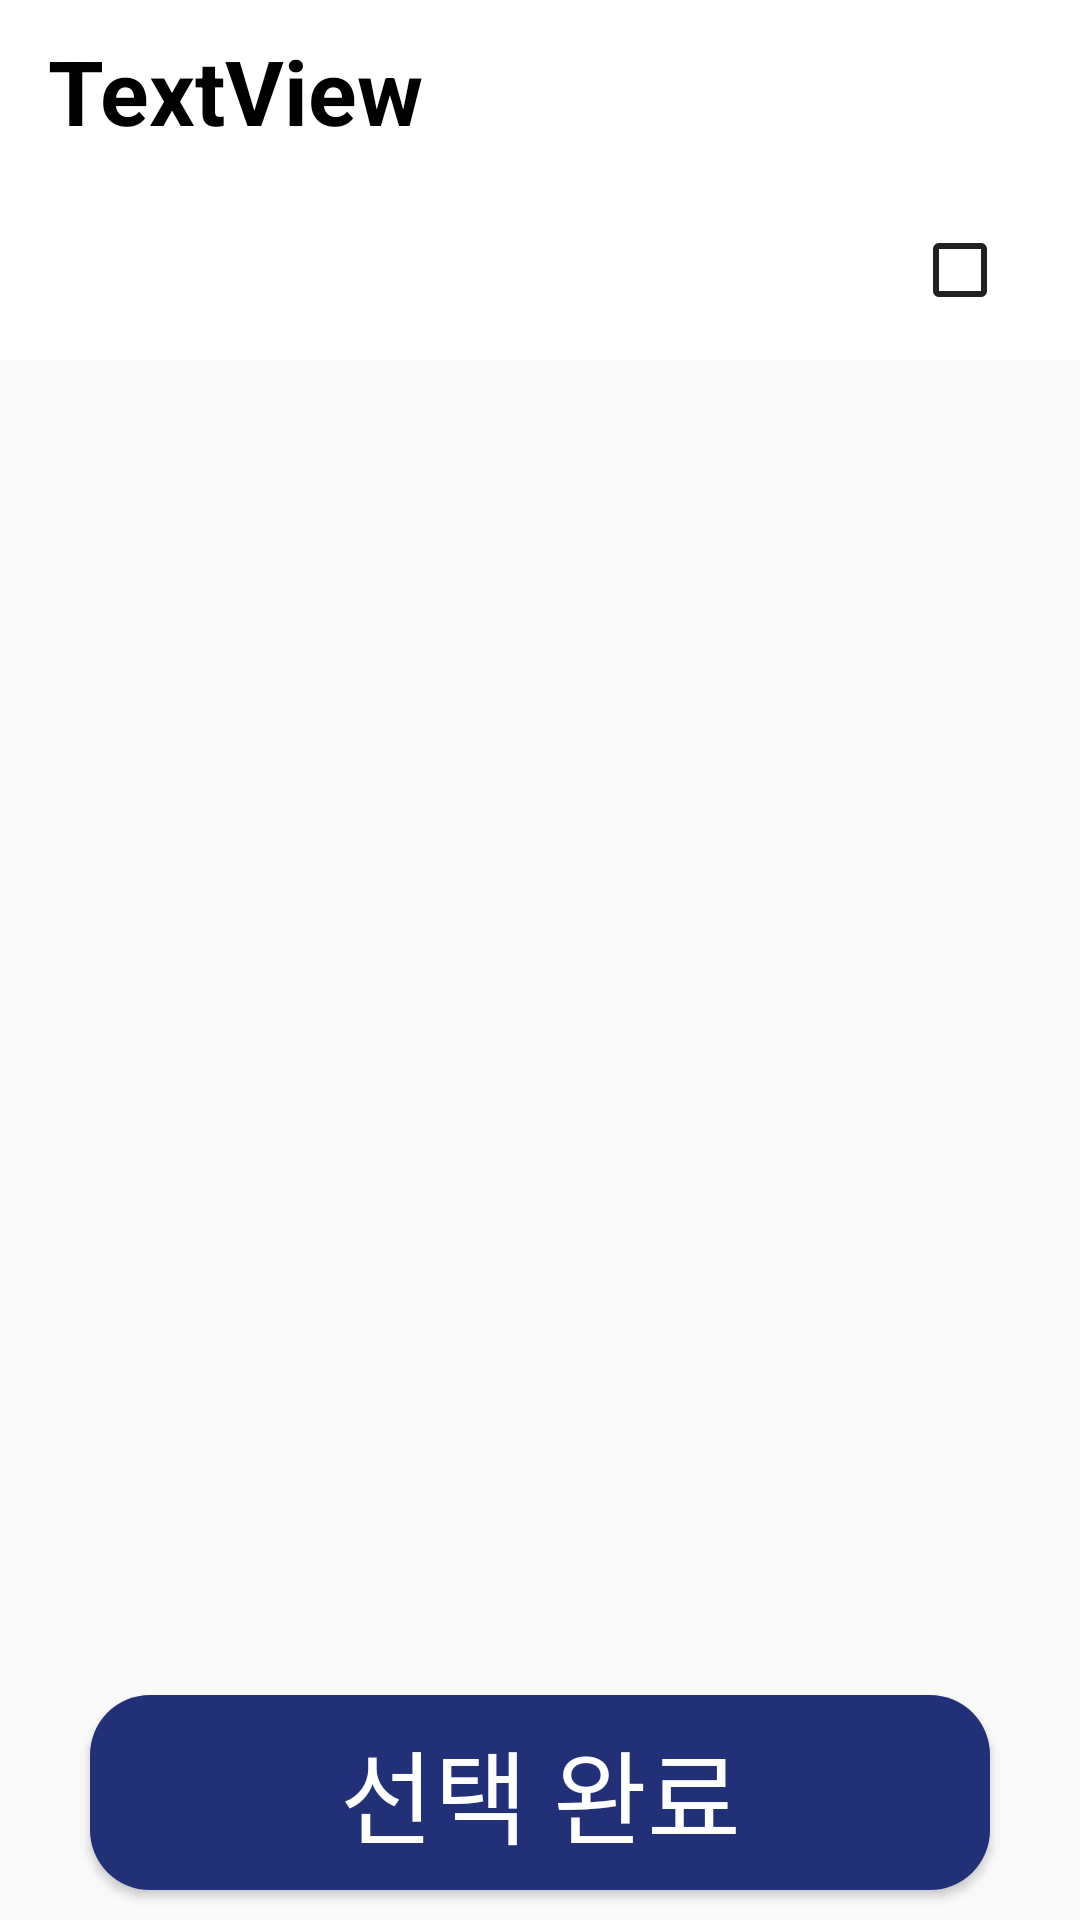

The Android layout XML behind this screen, and the referenced resources:
<!-- AndroidManifest.xml: activity theme Theme.App_ui -->
<!-- res/layout/activity_send.xml -->
<?xml version="1.0" encoding="utf-8"?>
<layout
    xmlns:android="http://schemas.android.com/apk/res/android"
    xmlns:app="http://schemas.android.com/apk/res-auto">

    <data>
        <variable
            name="nft"
            type="com.example.app_ui.Nft" />
    </data>

    <androidx.constraintlayout.widget.ConstraintLayout
        android:layout_width="match_parent"
        android:layout_height="match_parent"
        >


        <include
            android:id="@+id/include"
            layout="@layout/activity_toolbar"
            app:layout_constraintBottom_toTopOf="@+id/recycler_view"
            app:layout_constraintEnd_toEndOf="parent"
            app:layout_constraintHorizontal_bias="0.0"
            app:layout_constraintStart_toStartOf="parent"
            app:layout_constraintTop_toTopOf="parent" />

        <androidx.recyclerview.widget.RecyclerView
            android:id="@+id/recycler_view"
            android:layout_width="0dp"
            android:layout_height="0dp"
            android:layout_marginTop="16dp"
            android:layout_marginBottom="16dp"
            app:layout_constraintBottom_toTopOf="@+id/btn_nftsend"
            app:layout_constraintEnd_toEndOf="parent"
            app:layout_constraintStart_toStartOf="parent"
            app:layout_constraintTop_toBottomOf="@+id/include"
            app:layout_constraintVertical_bias="1.0" />


        <Button
            android:id="@+id/btn_nftsend"
            android:layout_width="300dp"
            android:layout_height="65dp"
            android:layout_marginStart="50dp"
            android:layout_marginEnd="50dp"
            android:layout_marginBottom="10dp"
            android:background="@drawable/btn_border"
            android:text="선택 완료"
            android:textColor="#ffffff"
            android:textSize="34sp"
            app:layout_constraintBottom_toBottomOf="parent"
            app:layout_constraintEnd_toEndOf="parent"
            app:layout_constraintStart_toStartOf="parent"
            app:layout_constraintTop_toBottomOf="@+id/recycler_view" />

    </androidx.constraintlayout.widget.ConstraintLayout>
</layout>
<!-- res/layout/activity_toolbar.xml (included above) -->
<?xml version="1.0" encoding="utf-8"?>
<androidx.constraintlayout.widget.ConstraintLayout
    xmlns:android="http://schemas.android.com/apk/res/android"
    xmlns:app="http://schemas.android.com/apk/res-auto"
    xmlns:tools="http://schemas.android.com/tools"
    android:layout_width="match_parent"
    android:layout_height="wrap_content">

    <androidx.appcompat.widget.Toolbar
        xmlns:android="http://schemas.android.com/apk/res/android"
        xmlns:app="http://schemas.android.com/apk/res-auto"
        android:id="@+id/toolbar_main"
        android:layout_width="match_parent"
        android:layout_height="60dp"
        android:background="#FFFFFF"
        android:minHeight="?attr/actionBarSize"
        android:theme="?attr/actionBarTheme"
        app:layout_constraintBottom_toTopOf="@+id/toolbar_category"
        app:layout_constraintEnd_toEndOf="parent"
        app:layout_constraintStart_toStartOf="parent"
        app:layout_constraintTop_toTopOf="parent"
        app:titleTextColor="#FFFFFF" >

    <TextView
        android:id="@+id/tv_page"
        android:layout_width="wrap_content"
        android:layout_height="wrap_content"
        android:layout_marginTop="10dp"
        android:textStyle="bold"
        android:textColor="@color/black"
        android:text="TextView"
        android:textSize="30sp" />

    </androidx.appcompat.widget.Toolbar>

    <androidx.appcompat.widget.Toolbar
        android:id="@+id/toolbar_category"

        android:layout_width="match_parent"
        android:layout_height="60dp"
        android:background="#ffffff"
        android:minHeight="?attr/actionBarSize"
        android:theme="?attr/actionBarTheme"
        android:showDividers="middle"
        android:divider="@drawable/divider"
        app:layout_constraintEnd_toEndOf="parent"
        app:layout_constraintHorizontal_bias="0.0"
        app:layout_constraintStart_toStartOf="parent"
        app:layout_constraintTop_toBottomOf="@+id/toolbar_main"
        app:titleTextColor="#FFFFFF">


        <CheckBox
            android:id="@+id/cb_categoryall"
            android:layout_marginEnd="8dp"
            android:layout_width="48dp"
            android:layout_height="48dp"
            android:layout_gravity="right" />

    </androidx.appcompat.widget.Toolbar>

</androidx.constraintlayout.widget.ConstraintLayout>
<!-- resources referenced by this layout -->
<resources>
  <!-- drawable btn_border (drawable) -->
  <?xml version="1.0" encoding="utf-8"?>
  <selector xmlns:android="http://schemas.android.com/apk/res/android">
  <item>
      <shape android:shape="rectangle">
          <corners android:radius="20dp"></corners>
          <solid android:color="#223078"></solid>
      </shape>
  </item>
  </selector>
  <!-- drawable divider (drawable) -->
  <?xml version="1.0" encoding="utf-8"?>
  <shape xmlns:android="http://schemas.android.com/apk/res/android">
      <size android:height="1dp" />
      <solid android:color="#5E5E5E" />
  </shape>
  <style name="Theme.App_ui" parent="Base.Theme.App_ui" />
  <style name="Base.Theme.App_ui" parent="Theme.AppCompat.Light.NoActionBar">
          
          
      </style>
  <!-- not gathered from this repository: default colours our renderer supplied (Android Studio template values) -->
  <color name="black">#FF000000</color>
</resources>
